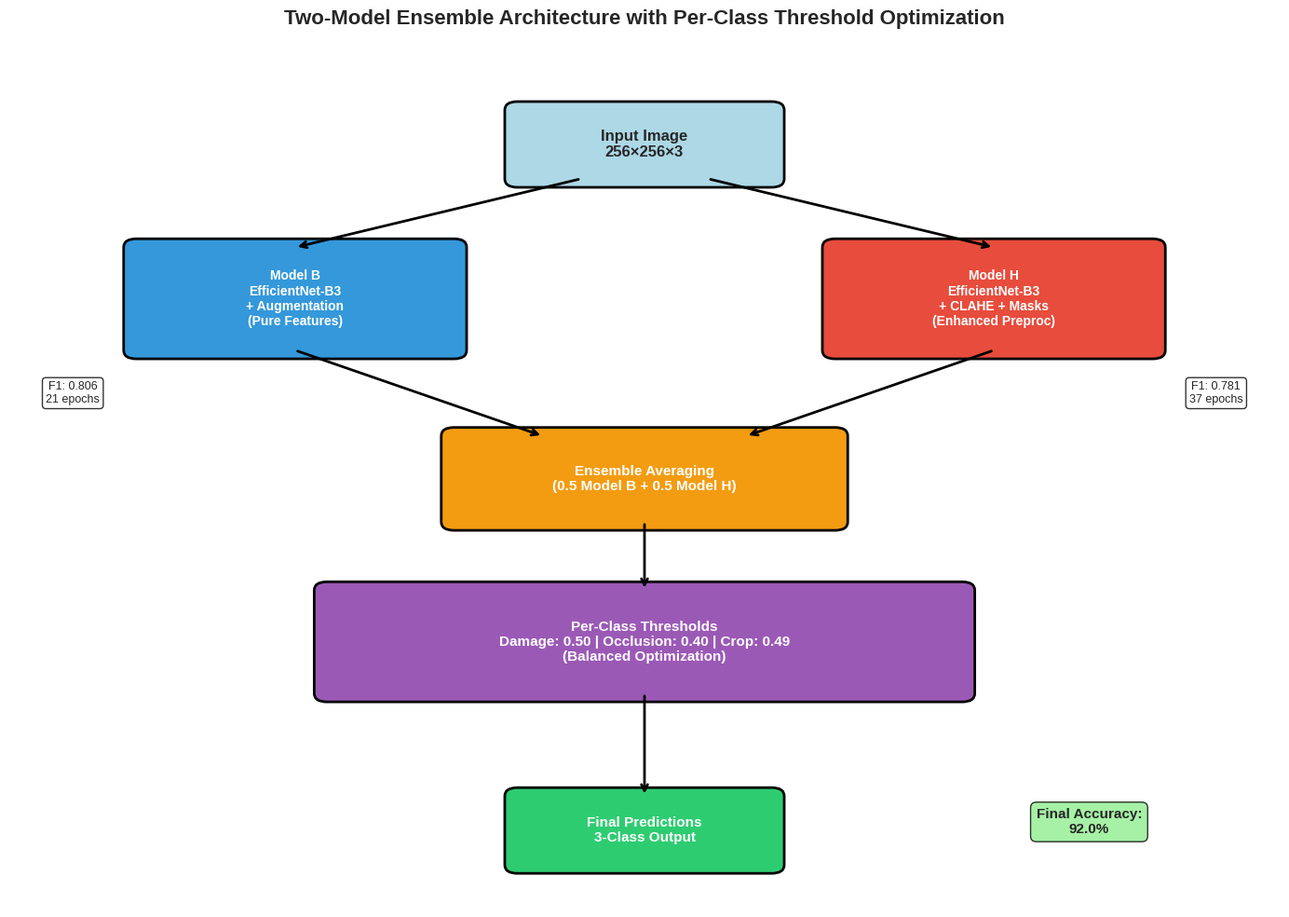
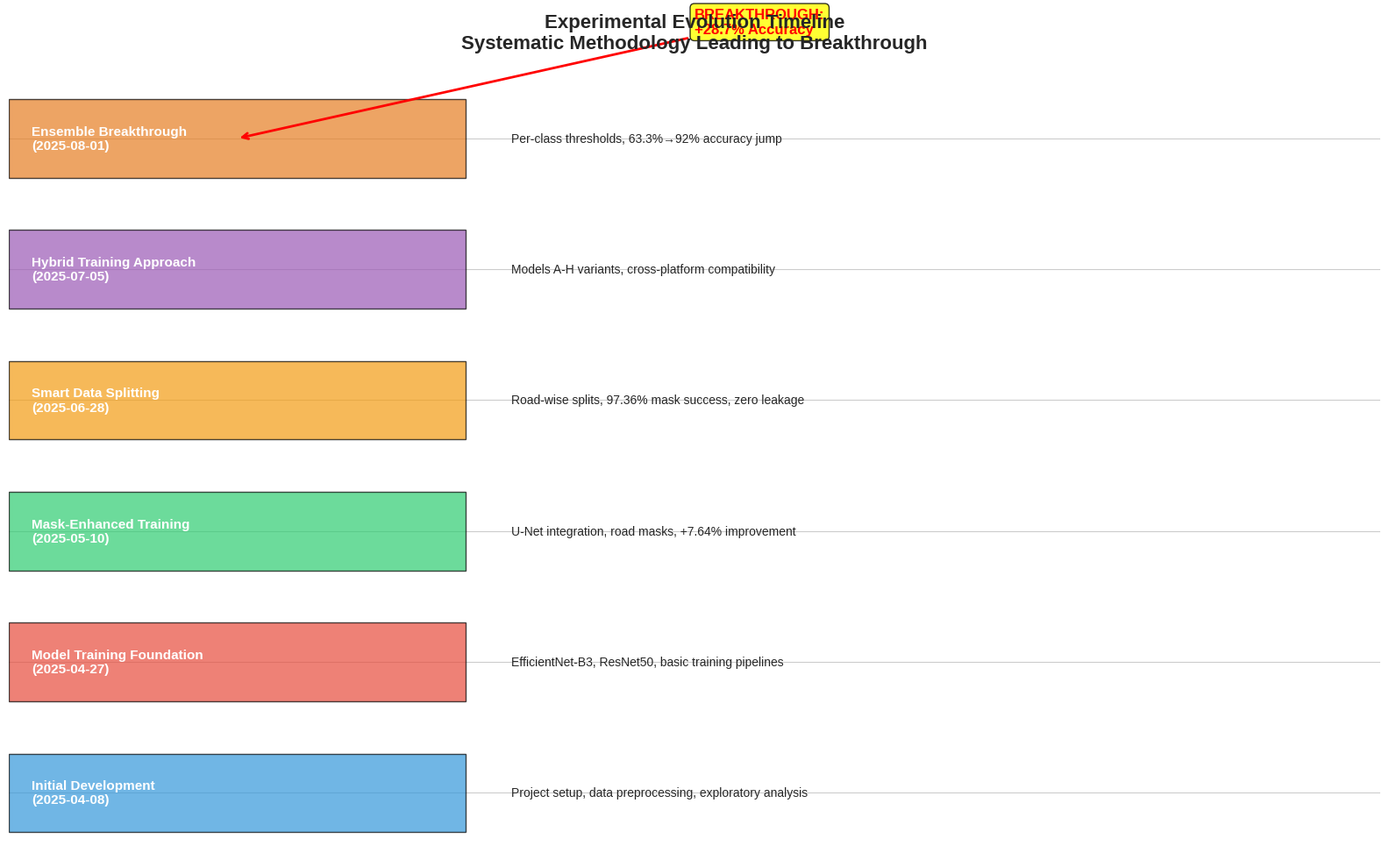
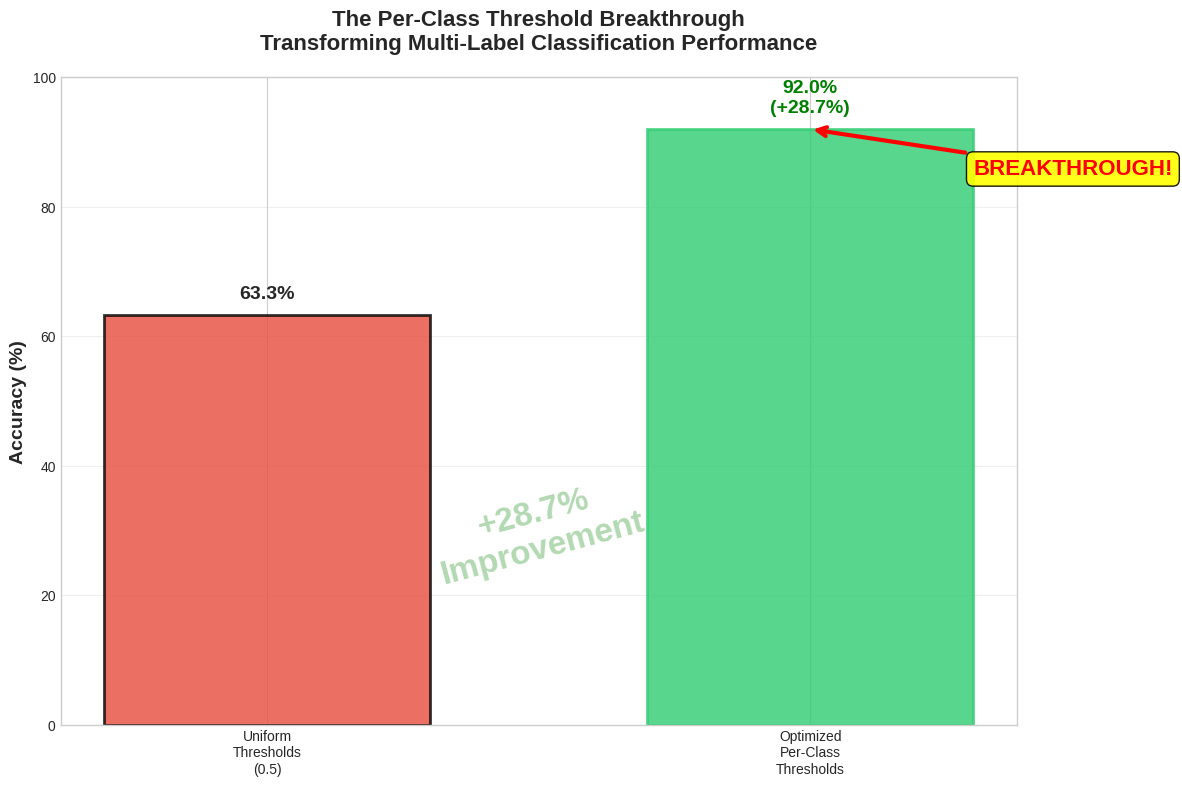
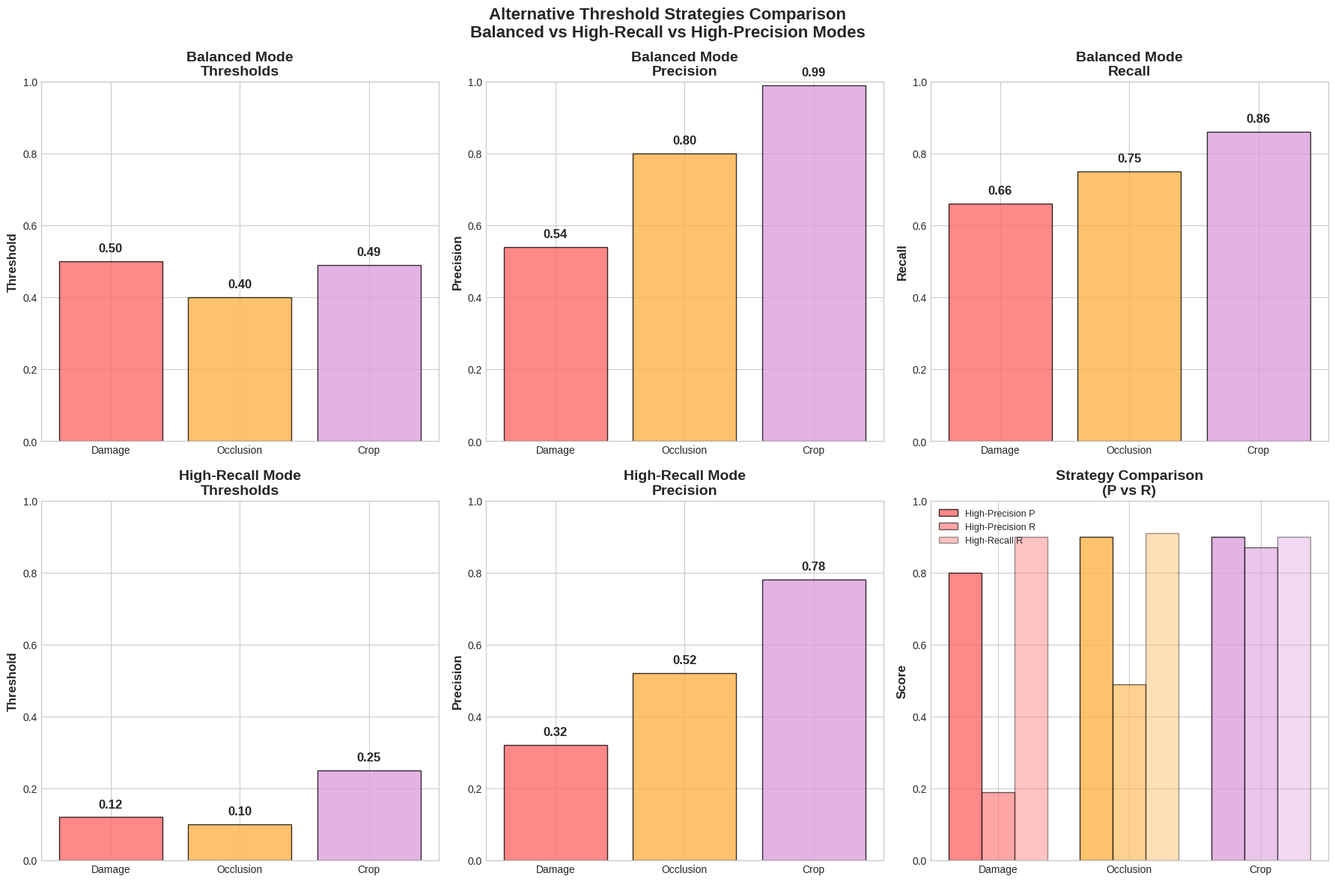
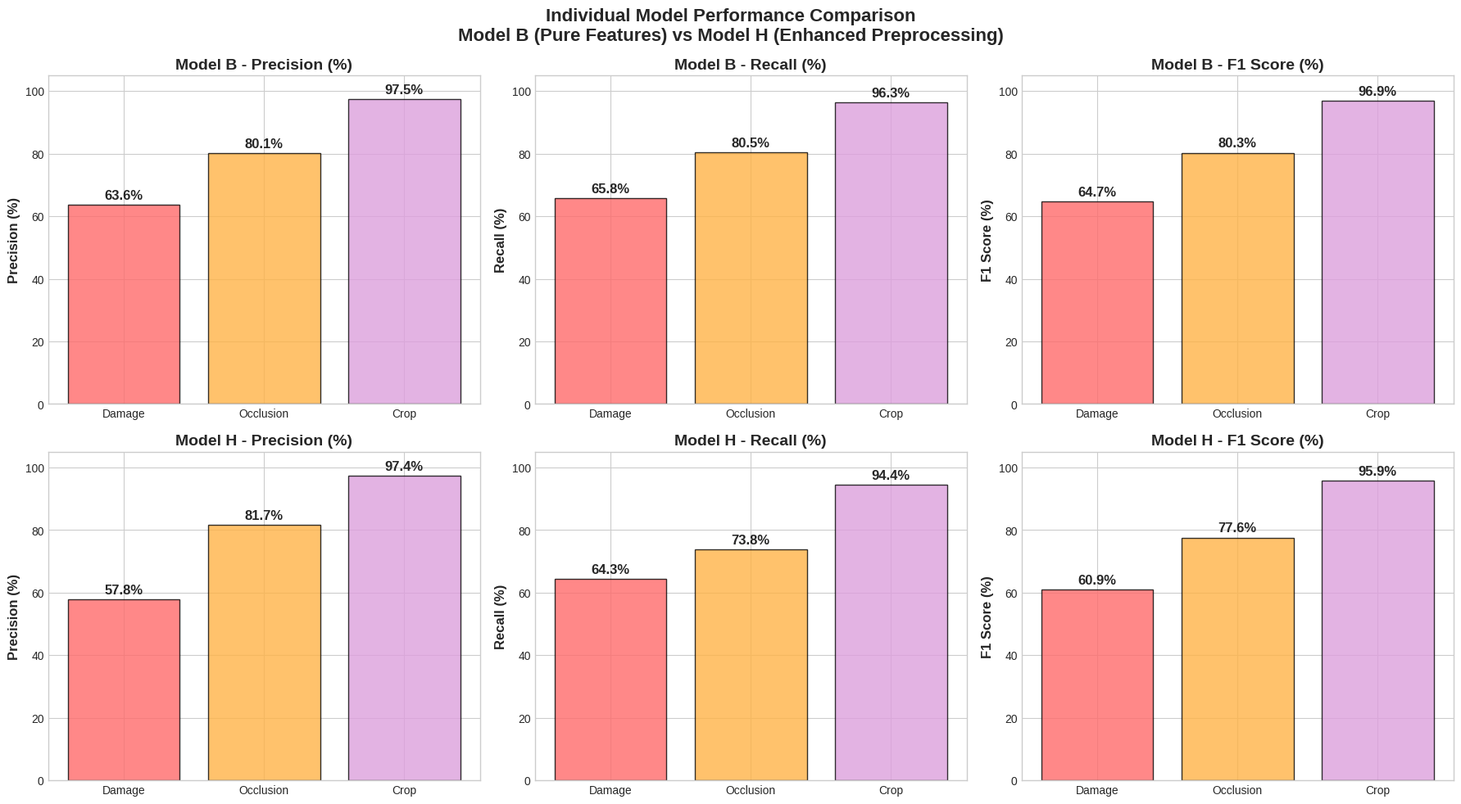

Write Python code to recreate these figures, in order.
#!/usr/bin/env python3
"""
Create advanced visualizations for the final paper
Complex diagrams, timelines, and detailed analysis charts
"""

import matplotlib.pyplot as plt
import numpy as np
import seaborn as sns
from matplotlib.patches import Rectangle, FancyBboxPatch, Circle, Arrow
import matplotlib.patches as patches
from datetime import datetime, timedelta
import pandas as pd
import os
from matplotlib.sankey import Sankey

# Set style for publication quality figures
plt.style.use('seaborn-v0_8-whitegrid')
sns.set_palette("husl")
plt.rcParams['figure.dpi'] = 300
plt.rcParams['savefig.dpi'] = 300
plt.rcParams['font.size'] = 12
plt.rcParams['axes.titlesize'] = 14
plt.rcParams['axes.labelsize'] = 12
plt.rcParams['xtick.labelsize'] = 10
plt.rcParams['ytick.labelsize'] = 10
plt.rcParams['legend.fontsize'] = 11

# Create output directory
output_dir = "road-distress-classification/finalPaper/mlds_final_project_template/images"
os.makedirs(output_dir, exist_ok=True)

def save_plot(filename, bbox_inches='tight', dpi=300):
    """Save plot with consistent settings"""
    filepath = os.path.join(output_dir, filename)
    plt.savefig(filepath, bbox_inches=bbox_inches, dpi=dpi, 
                facecolor='white', edgecolor='none')
    plt.close()
    print(f"Saved: {filepath}")

# 7. Ensemble Architecture Diagram
def create_ensemble_architecture():
    """Create detailed ensemble architecture diagram"""
    fig, ax = plt.subplots(1, 1, figsize=(14, 10))
    ax.set_xlim(0, 10)
    ax.set_ylim(0, 10)
    ax.axis('off')
    
    # Input Image
    input_box = FancyBboxPatch((4, 8.5), 2, 0.8, boxstyle="round,pad=0.1", 
                               facecolor='lightblue', edgecolor='black', linewidth=2)
    ax.add_patch(input_box)
    ax.text(5, 8.9, 'Input Image\n256×256×3', ha='center', va='center', 
            fontweight='bold', fontsize=12)
    
    # Model B branch
    modelb_box = FancyBboxPatch((1, 6.5), 2.5, 1.2, boxstyle="round,pad=0.1", 
                                facecolor='#3498db', edgecolor='black', linewidth=2)
    ax.add_patch(modelb_box)
    ax.text(2.25, 7.1, 'Model B\nEfficientNet-B3\n+ Augmentation\n(Pure Features)', 
            ha='center', va='center', fontweight='bold', fontsize=10, color='white')
    
    # Model H branch
    modelh_box = FancyBboxPatch((6.5, 6.5), 2.5, 1.2, boxstyle="round,pad=0.1", 
                                facecolor='#e74c3c', edgecolor='black', linewidth=2)
    ax.add_patch(modelh_box)
    ax.text(7.75, 7.1, 'Model H\nEfficientNet-B3\n+ CLAHE + Masks\n(Enhanced Preproc)', 
            ha='center', va='center', fontweight='bold', fontsize=10, color='white')
    
    # Ensemble Averaging
    ensemble_box = FancyBboxPatch((3.5, 4.5), 3, 1, boxstyle="round,pad=0.1", 
                                  facecolor='#f39c12', edgecolor='black', linewidth=2)
    ax.add_patch(ensemble_box)
    ax.text(5, 5, 'Ensemble Averaging\n(0.5 Model B + 0.5 Model H)', 
            ha='center', va='center', fontweight='bold', fontsize=11, color='white')
    
    # Per-Class Thresholds
    threshold_box = FancyBboxPatch((2.5, 2.5), 5, 1.2, boxstyle="round,pad=0.1", 
                                   facecolor='#9b59b6', edgecolor='black', linewidth=2)
    ax.add_patch(threshold_box)
    ax.text(5, 3.1, 'Per-Class Thresholds\nDamage: 0.50 | Occlusion: 0.40 | Crop: 0.49\n(Balanced Optimization)', 
            ha='center', va='center', fontweight='bold', fontsize=11, color='white')
    
    # Final Output
    output_box = FancyBboxPatch((4, 0.5), 2, 0.8, boxstyle="round,pad=0.1", 
                                facecolor='#2ecc71', edgecolor='black', linewidth=2)
    ax.add_patch(output_box)
    ax.text(5, 0.9, 'Final Predictions\n3-Class Output', ha='center', va='center', 
            fontweight='bold', fontsize=11, color='white')
    
    # Arrows
    arrow_props = dict(arrowstyle='->', lw=2, color='black')
    
    # Input to models
    ax.annotate('', xy=(2.25, 7.7), xytext=(4.5, 8.5), arrowprops=arrow_props)
    ax.annotate('', xy=(7.75, 7.7), xytext=(5.5, 8.5), arrowprops=arrow_props)
    
    # Models to ensemble
    ax.annotate('', xy=(4.2, 5.5), xytext=(2.25, 6.5), arrowprops=arrow_props)
    ax.annotate('', xy=(5.8, 5.5), xytext=(7.75, 6.5), arrowprops=arrow_props)
    
    # Ensemble to thresholds
    ax.annotate('', xy=(5, 3.7), xytext=(5, 4.5), arrowprops=arrow_props)
    
    # Thresholds to output
    ax.annotate('', xy=(5, 1.3), xytext=(5, 2.5), arrowprops=arrow_props)
    
    # Add performance annotations
    ax.text(0.5, 6, 'F1: 0.806\n21 epochs', ha='center', va='center', 
            fontsize=9, bbox=dict(boxstyle="round,pad=0.3", facecolor='white', alpha=0.8))
    ax.text(9.5, 6, 'F1: 0.781\n37 epochs', ha='center', va='center', 
            fontsize=9, bbox=dict(boxstyle="round,pad=0.3", facecolor='white', alpha=0.8))
    
    # Final performance
    ax.text(8.5, 1, 'Final Accuracy:\n92.0%', ha='center', va='center', 
            fontsize=11, fontweight='bold', 
            bbox=dict(boxstyle="round,pad=0.4", facecolor='lightgreen', alpha=0.8))
    
    plt.title('Two-Model Ensemble Architecture with Per-Class Threshold Optimization', 
              fontsize=16, fontweight='bold', pad=20)
    plt.tight_layout()
    save_plot('ensemble_architecture.png')

# 8. Experimental Timeline
def create_experimental_timeline():
    """Create experimental evolution timeline"""
    fig, ax = plt.subplots(1, 1, figsize=(16, 10))
    
    # Timeline data from paper
    phases = [
        ("2025-04-08", "Initial Development", "Project setup, data preprocessing, exploratory analysis", "#3498db"),
        ("2025-04-27", "Model Training Foundation", "EfficientNet-B3, ResNet50, basic training pipelines", "#e74c3c"),
        ("2025-05-10", "Mask-Enhanced Training", "U-Net integration, road masks, +7.64% improvement", "#2ecc71"),
        ("2025-06-28", "Smart Data Splitting", "Road-wise splits, 97.36% mask success, zero leakage", "#f39c12"),
        ("2025-07-05", "Hybrid Training Approach", "Models A-H variants, cross-platform compatibility", "#9b59b6"),
        ("2025-08-01", "Ensemble Breakthrough", "Per-class thresholds, 63.3%→92% accuracy jump", "#e67e22")
    ]
    
    y_positions = np.arange(len(phases))
    colors = [phase[3] for phase in phases]
    
    # Create horizontal timeline
    for i, (date, title, description, color) in enumerate(phases):
        # Main timeline bar
        ax.barh(i, 1, height=0.6, color=color, alpha=0.7, edgecolor='black')
        
        # Phase title
        ax.text(0.05, i, f"{title}\n({date})", ha='left', va='center', 
                fontweight='bold', fontsize=11, color='white')
        
        # Description on the right
        ax.text(1.1, i, description, ha='left', va='center', 
                fontsize=10, wrap=True)
    
    # Breakthrough annotation
    ax.annotate('BREAKTHROUGH:\n+28.7% Accuracy', 
                xy=(0.5, 5), xytext=(1.5, 5.8),
                arrowprops=dict(arrowstyle='->', lw=2, color='red'),
                fontsize=12, fontweight='bold', color='red',
                bbox=dict(boxstyle="round,pad=0.3", facecolor='yellow', alpha=0.8))
    
    ax.set_xlim(0, 3)
    ax.set_ylim(-0.5, len(phases) - 0.5)
    ax.set_yticks(y_positions)
    ax.set_yticklabels([])
    ax.set_xlabel('')
    ax.set_xticks([])
    ax.spines['top'].set_visible(False)
    ax.spines['right'].set_visible(False)
    ax.spines['bottom'].set_visible(False)
    ax.spines['left'].set_visible(False)
    
    plt.title('Experimental Evolution Timeline\nSystematic Methodology Leading to Breakthrough', 
              fontsize=16, fontweight='bold', pad=20)
    plt.tight_layout()
    save_plot('experimental_timeline.png')

# 9. Accuracy Breakthrough Visualization
def create_accuracy_breakthrough():
    """Create dramatic accuracy improvement visualization"""
    fig, ax = plt.subplots(1, 1, figsize=(12, 8))
    
    approaches = ['Uniform\nThresholds\n(0.5)', 'Optimized\nPer-Class\nThresholds']
    accuracies = [63.3, 92.0]
    colors = ['#e74c3c', '#2ecc71']
    
    # Create bars with emphasis on the breakthrough
    bars = ax.bar(approaches, accuracies, color=colors, alpha=0.8, 
                  edgecolor='black', linewidth=2, width=0.6)
    
    # Add dramatic styling
    bars[1].set_height(92.0)
    bars[1].set_color('#2ecc71')
    
    # Add value labels with emphasis
    ax.text(0, 63.3 + 2, '63.3%', ha='center', va='bottom', 
            fontsize=14, fontweight='bold')
    ax.text(1, 92.0 + 2, '92.0%\n(+28.7%)', ha='center', va='bottom', 
            fontsize=14, fontweight='bold', color='green')
    
    # Add breakthrough arrow and annotation
    ax.annotate('BREAKTHROUGH!', xy=(1, 92), xytext=(1.3, 85),
                arrowprops=dict(arrowstyle='->', lw=3, color='red'),
                fontsize=16, fontweight='bold', color='red',
                bbox=dict(boxstyle="round,pad=0.3", facecolor='yellow', alpha=0.9))
    
    # Styling
    ax.set_ylabel('Accuracy (%)', fontsize=14, fontweight='bold')
    ax.set_title('The Per-Class Threshold Breakthrough\nTransforming Multi-Label Classification Performance', 
                 fontsize=16, fontweight='bold', pad=20)
    ax.set_ylim(0, 100)
    ax.grid(True, alpha=0.3, axis='y')
    ax.set_axisbelow(True)
    
    # Add improvement percentage as background text
    ax.text(0.5, 30, '+28.7%\nImprovement', ha='center', va='center', 
            fontsize=24, fontweight='bold', alpha=0.3, color='green',
            rotation=15)
    
    plt.tight_layout()
    save_plot('accuracy_breakthrough.png')

# 10. Alternative Threshold Strategies
def create_threshold_strategies():
    """Create comparison of different threshold strategies"""
    fig, ((ax1, ax2, ax3), (ax4, ax5, ax6)) = plt.subplots(2, 3, figsize=(18, 12))
    
    classes = ['Damage', 'Occlusion', 'Crop']
    colors = ['#FF6B6B', '#FFB347', '#DDA0DD']
    
    # Balanced Mode (Current)
    balanced_precision = [0.54, 0.80, 0.99]
    balanced_recall = [0.66, 0.75, 0.86]
    balanced_thresholds = [0.50, 0.40, 0.49]
    
    # High-Recall Mode
    high_recall_precision = [0.32, 0.52, 0.78]
    high_recall_recall = [0.90, 0.91, 0.90]
    high_recall_thresholds = [0.12, 0.10, 0.25]
    
    # High-Precision Mode  
    high_precision_precision = [0.80, 0.90, 0.90]
    high_precision_recall = [0.19, 0.49, 0.87]
    high_precision_thresholds = [0.89, 0.64, 0.38]
    
    # Balanced Mode Charts
    ax1.bar(classes, balanced_thresholds, color=colors, alpha=0.8, edgecolor='black')
    ax1.set_title('Balanced Mode\nThresholds', fontweight='bold')
    ax1.set_ylabel('Threshold', fontweight='bold')
    for i, v in enumerate(balanced_thresholds):
        ax1.text(i, v + 0.02, f'{v:.2f}', ha='center', va='bottom', fontweight='bold')
    
    ax2.bar(classes, balanced_precision, color=colors, alpha=0.8, edgecolor='black')
    ax2.set_title('Balanced Mode\nPrecision', fontweight='bold')
    ax2.set_ylabel('Precision', fontweight='bold')
    for i, v in enumerate(balanced_precision):
        ax2.text(i, v + 0.02, f'{v:.2f}', ha='center', va='bottom', fontweight='bold')
    
    ax3.bar(classes, balanced_recall, color=colors, alpha=0.8, edgecolor='black')
    ax3.set_title('Balanced Mode\nRecall', fontweight='bold')
    ax3.set_ylabel('Recall', fontweight='bold')
    for i, v in enumerate(balanced_recall):
        ax3.text(i, v + 0.02, f'{v:.2f}', ha='center', va='bottom', fontweight='bold')
    
    # High-Recall Mode Charts
    ax4.bar(classes, high_recall_thresholds, color=colors, alpha=0.8, edgecolor='black')
    ax4.set_title('High-Recall Mode\nThresholds', fontweight='bold')
    ax4.set_ylabel('Threshold', fontweight='bold')
    for i, v in enumerate(high_recall_thresholds):
        ax4.text(i, v + 0.02, f'{v:.2f}', ha='center', va='bottom', fontweight='bold')
    
    ax5.bar(classes, high_recall_precision, color=colors, alpha=0.8, edgecolor='black')
    ax5.set_title('High-Recall Mode\nPrecision', fontweight='bold')
    ax5.set_ylabel('Precision', fontweight='bold')
    for i, v in enumerate(high_recall_precision):
        ax5.text(i, v + 0.02, f'{v:.2f}', ha='center', va='bottom', fontweight='bold')
    
    # High-Precision comparison in ax6
    width = 0.25
    x = np.arange(len(classes))
    
    ax6.bar(x - width, high_precision_precision, width, label='High-Precision P', 
            color=['#FF6B6B', '#FFB347', '#DDA0DD'], alpha=0.8, edgecolor='black')
    ax6.bar(x, high_precision_recall, width, label='High-Precision R', 
            color=['#FF6B6B', '#FFB347', '#DDA0DD'], alpha=0.6, edgecolor='black')
    ax6.bar(x + width, high_recall_recall, width, label='High-Recall R', 
            color=['#FF6B6B', '#FFB347', '#DDA0DD'], alpha=0.4, edgecolor='black')
    
    ax6.set_title('Strategy Comparison\n(P vs R)', fontweight='bold')
    ax6.set_ylabel('Score', fontweight='bold')
    ax6.set_xticks(x)
    ax6.set_xticklabels(classes)
    ax6.legend(fontsize=9)
    ax6.set_ylim(0, 1.0)
    
    # Set consistent y-limits
    for ax in [ax1, ax4]:
        ax.set_ylim(0, 1.0)
    for ax in [ax2, ax3, ax5]:
        ax.set_ylim(0, 1.0)
    
    plt.suptitle('Alternative Threshold Strategies Comparison\nBalanced vs High-Recall vs High-Precision Modes', 
                 fontsize=16, fontweight='bold')
    plt.tight_layout()
    save_plot('threshold_strategies_comparison.png')

# 11. Individual Model Performance Details
def create_individual_model_details():
    """Create detailed individual model performance comparison"""
    fig, ((ax1, ax2, ax3), (ax4, ax5, ax6)) = plt.subplots(2, 3, figsize=(18, 10))
    
    classes = ['Damage', 'Occlusion', 'Crop']
    colors = ['#FF6B6B', '#FFB347', '#DDA0DD']
    
    # Model B Performance
    model_b_precision = [63.6, 80.1, 97.5]
    model_b_recall = [65.8, 80.5, 96.3]
    model_b_f1 = [64.7, 80.3, 96.9]
    
    # Model H Performance
    model_h_precision = [57.8, 81.7, 97.4]
    model_h_recall = [64.3, 73.8, 94.4]
    model_h_f1 = [60.9, 77.6, 95.9]
    
    # Model B Charts
    ax1.bar(classes, model_b_precision, color=colors, alpha=0.8, edgecolor='black')
    ax1.set_title('Model B - Precision (%)', fontweight='bold')
    ax1.set_ylabel('Precision (%)', fontweight='bold')
    for i, v in enumerate(model_b_precision):
        ax1.text(i, v + 1, f'{v:.1f}%', ha='center', va='bottom', fontweight='bold')
    
    ax2.bar(classes, model_b_recall, color=colors, alpha=0.8, edgecolor='black')
    ax2.set_title('Model B - Recall (%)', fontweight='bold')
    ax2.set_ylabel('Recall (%)', fontweight='bold')
    for i, v in enumerate(model_b_recall):
        ax2.text(i, v + 1, f'{v:.1f}%', ha='center', va='bottom', fontweight='bold')
    
    ax3.bar(classes, model_b_f1, color=colors, alpha=0.8, edgecolor='black')
    ax3.set_title('Model B - F1 Score (%)', fontweight='bold')
    ax3.set_ylabel('F1 Score (%)', fontweight='bold')
    for i, v in enumerate(model_b_f1):
        ax3.text(i, v + 1, f'{v:.1f}%', ha='center', va='bottom', fontweight='bold')
    
    # Model H Charts
    ax4.bar(classes, model_h_precision, color=colors, alpha=0.8, edgecolor='black')
    ax4.set_title('Model H - Precision (%)', fontweight='bold')
    ax4.set_ylabel('Precision (%)', fontweight='bold')
    for i, v in enumerate(model_h_precision):
        ax4.text(i, v + 1, f'{v:.1f}%', ha='center', va='bottom', fontweight='bold')
    
    ax5.bar(classes, model_h_recall, color=colors, alpha=0.8, edgecolor='black')
    ax5.set_title('Model H - Recall (%)', fontweight='bold')
    ax5.set_ylabel('Recall (%)', fontweight='bold')
    for i, v in enumerate(model_h_recall):
        ax5.text(i, v + 1, f'{v:.1f}%', ha='center', va='bottom', fontweight='bold')
    
    ax6.bar(classes, model_h_f1, color=colors, alpha=0.8, edgecolor='black')
    ax6.set_title('Model H - F1 Score (%)', fontweight='bold')
    ax6.set_ylabel('F1 Score (%)', fontweight='bold')
    for i, v in enumerate(model_h_f1):
        ax6.text(i, v + 1, f'{v:.1f}%', ha='center', va='bottom', fontweight='bold')
    
    # Set consistent y-limits
    for ax in [ax1, ax2, ax3, ax4, ax5, ax6]:
        ax.set_ylim(0, 105)
    
    plt.suptitle('Individual Model Performance Comparison\nModel B (Pure Features) vs Model H (Enhanced Preprocessing)', 
                 fontsize=16, fontweight='bold')
    plt.tight_layout()
    save_plot('individual_model_details.png')

if __name__ == "__main__":
    print("Creating advanced visualizations for final paper...")
    
    create_ensemble_architecture()
    print("✓ Ensemble architecture diagram created")
    
    create_experimental_timeline()
    print("✓ Experimental timeline visualization created")
    
    create_accuracy_breakthrough()
    print("✓ Accuracy breakthrough visualization created")
    
    create_threshold_strategies()
    print("✓ Threshold strategies comparison created")
    
    create_individual_model_details()
    print("✓ Individual model performance details created")
    
    print(f"\nAll advanced visualizations saved to: {output_dir}")
